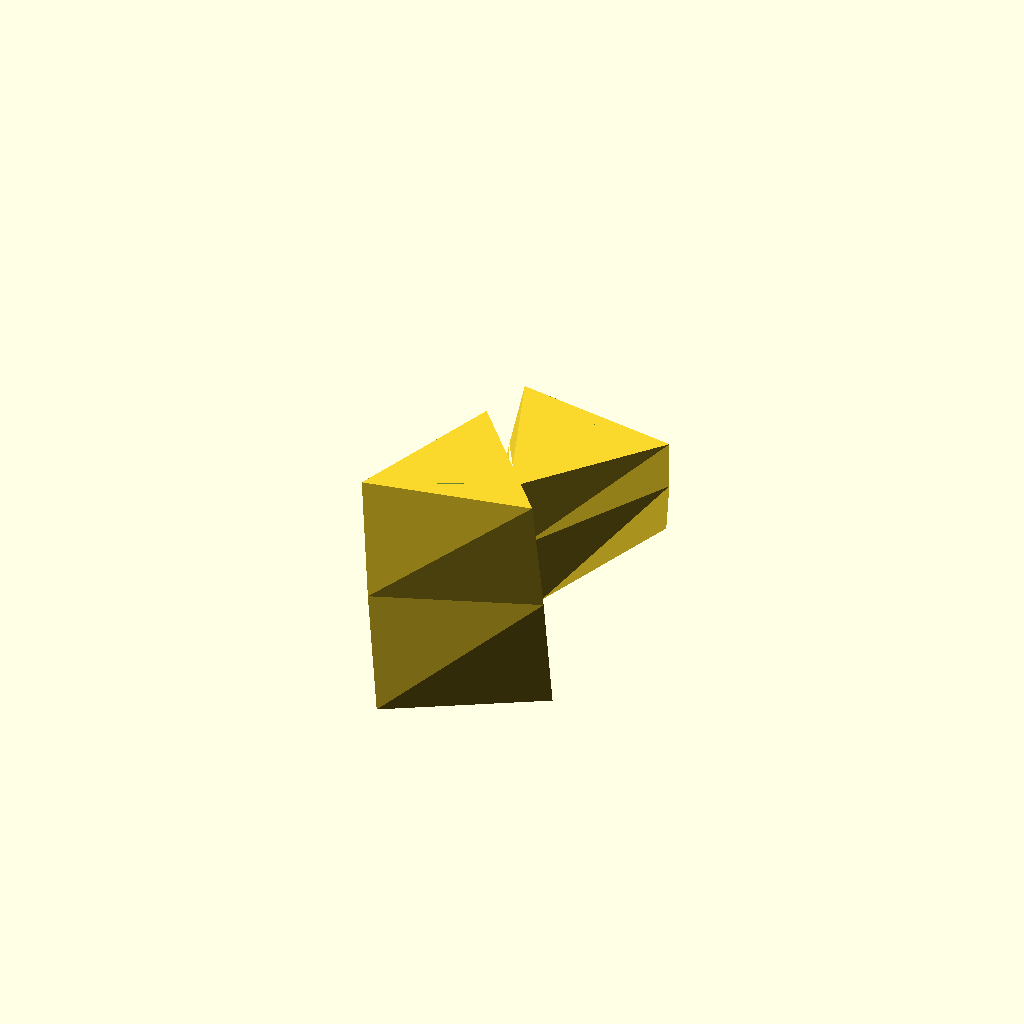
Cell 1 — every parameter at its default value.
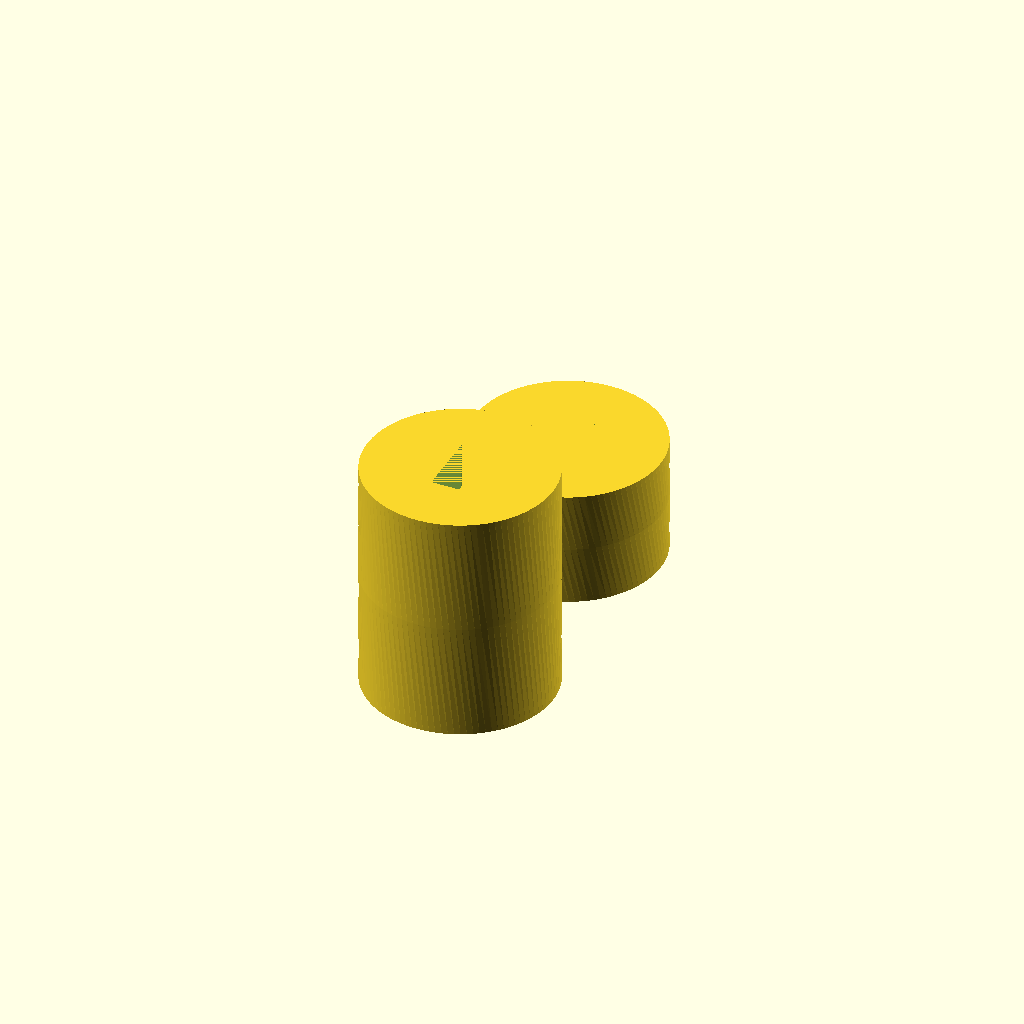
Cell 2: facets = 100 (everything else at default).
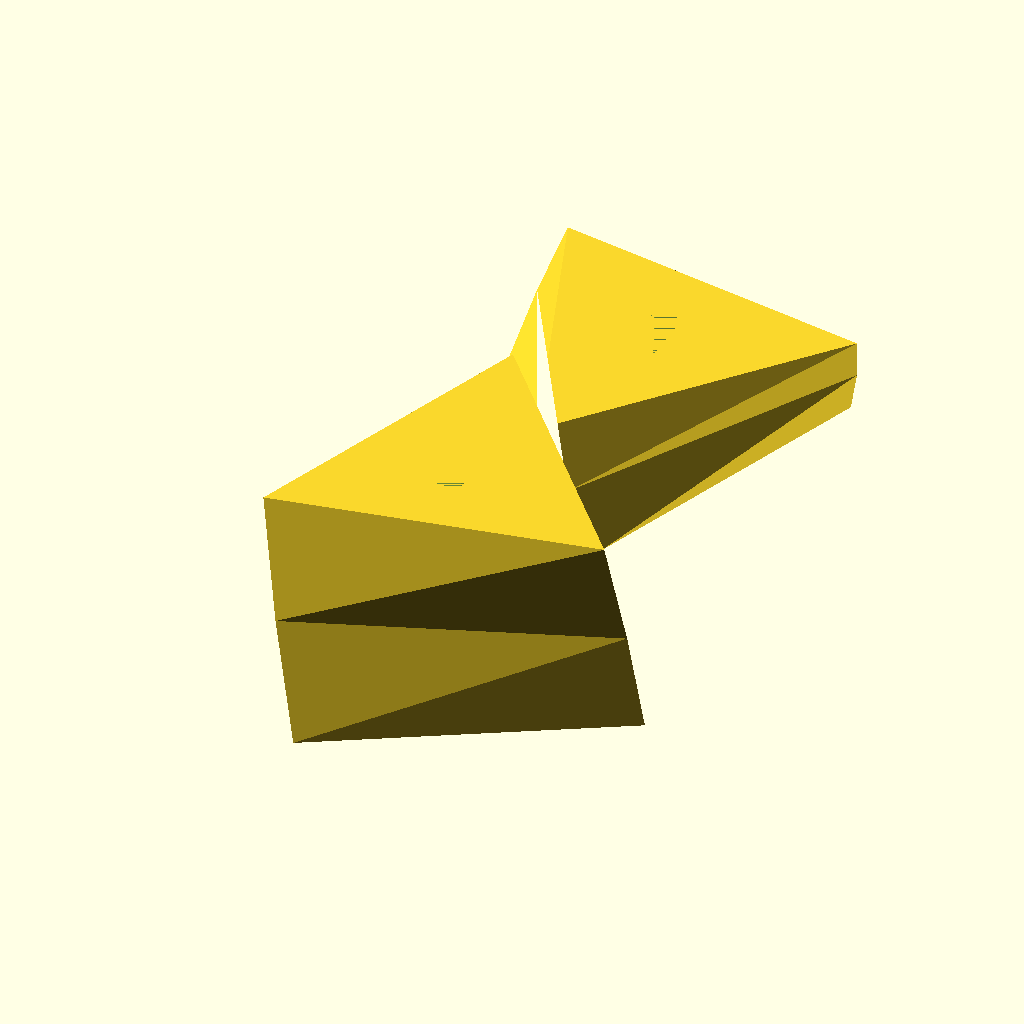
Cell 3 — diameter set to 80, the other parameters unchanged.
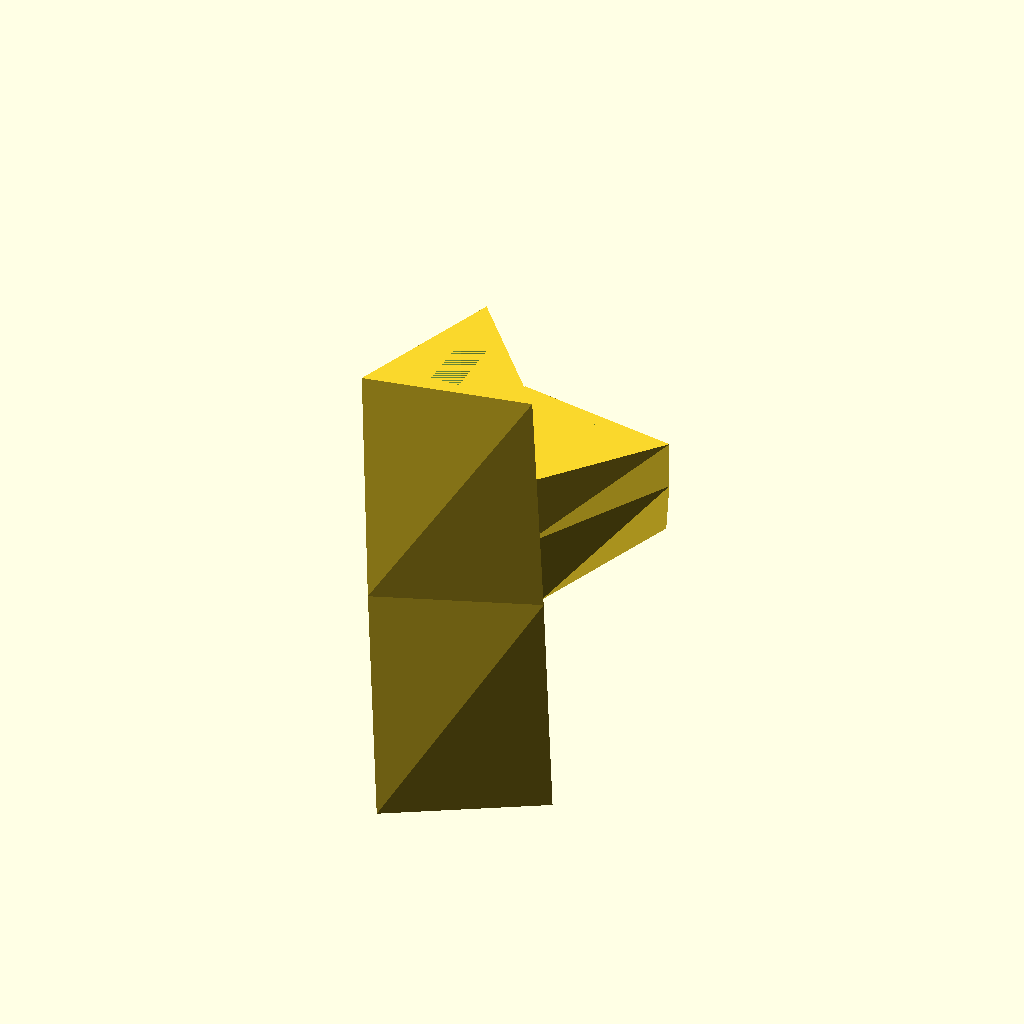
Cell 4 — usbHeight set to 100, the other parameters unchanged.
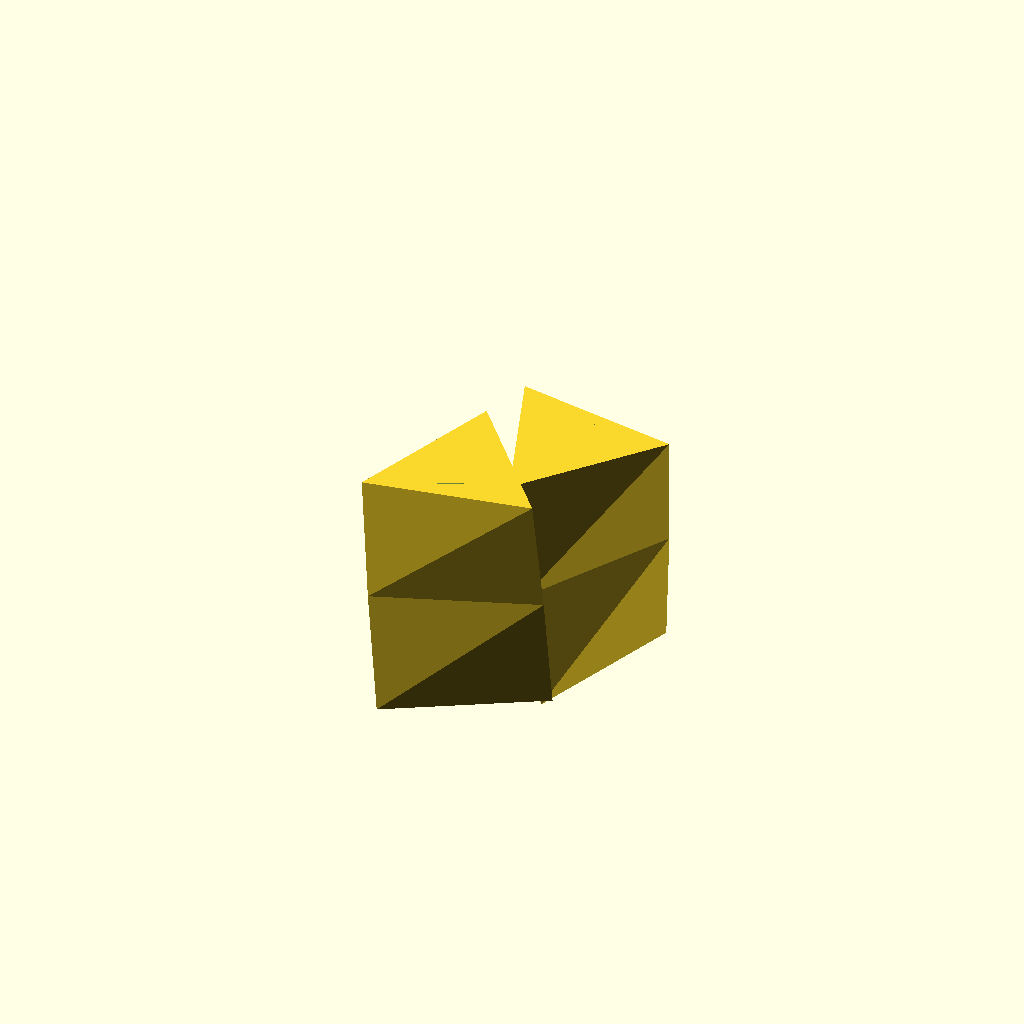
Cell 5: capHeight = 50 (everything else at default).
All cells are drawn from one camera (rotation 55°, 0°, 25°, orthographic, colour scheme Cornfield), so only the parameter changes between them.
OpenSCAD source file scadFiles/1977572/3092870.scad:
/***********************************************************************

Name ......... : usbCase.scad

Description....: Customizable USB Case

Author ....... : Garrett Melenka

Version ...... : V1.0 2016/12/17

Licence ...... : GPL

***********************************************************************/



//Outer Diameter of Usb Case

diameter = 40;

//Height of Usb Case

usbHeight = 50;

//Height of Use Case Cap

capHeight = 25;



//Measure Dimensions of Usb circuit board

//Width of Circuit portion of usb 

usbCircuitWidth = 14;

//Thickness of circuit portion of usb

usbCircuitThickness = 6;

//Length of Circuit Portion of USB

usbCircuitDepth = 38;



//Measure dimensions of USB/ PC connection

//Width of USB that connects to PC

usbWidth = 13.5;

//THickness of USB that connects to PC

usbThickness = 6;

//Depth USB will fit into cap

usbDepth = 10;





//Add magnet to cap 

magnetSize = 5.3;



//Change the shape of the case

facets = 3; //[3:1:100]

//Add a degree of twist to case

twist = 20;

//Convexity

convex = 0;



module usbCaseBottom()

{

    difference(){

        

    linear_extrude(height = usbHeight, center = true, convexity =convex, twist = twist)

        circle(r=diameter*0.5, $fn=facets);

        

    //cylinder(r = diameter*0.5, h = height, center = true, $fn=facets);

    

    translate([0,0,usbHeight*0.5-usbCircuitDepth*0.5]){

    

    cube(size = [usbCircuitThickness, usbCircuitWidth, usbCircuitDepth], center = true);

    }

    }

}



module usbCaseTop()

{

    

    twistPerHeight = twist / usbHeight;

    

    echo(twistPerHeight);

    

    twistCap = twistPerHeight * capHeight;

    

    

    

    

    difference()

    {

    linear_extrude(height = capHeight, center = true, convexity = convex, twist = twist)     circle(r=diameter*0.5, $fn = facets);    

    //cylinder(r = diameter*0.5, h = capHeight, center = true, $fn = facets);

    

        

    rotate([0,0,twist]){    

        

    translate([0,0,-capHeight*0.5 + usbDepth*0.5]){

    cube(size = [usbThickness,usbWidth, usbDepth], center = true);

    }

    

    translate([0,0,capHeight*0.5-magnetSize*0.5-usbDepth]){

    cube(size = [magnetSize, magnetSize, magnetSize], center = true);

    }

    }

    

    

}



    

}



usbCaseBottom();







//translate([0,0,usbHeight*0.5+capHeight*0.5+10])

translate([0, diameter+10, -capHeight*0.5])

{

    

 rotate([180,0,0]){

    

 rotate([0,0,-twist])

    {

 //mirror([1,0,0])

     {    

usbCaseTop();

 }

}

}

}
Customizer parameters (derived from the source; name, type, default, range or options):
diameter: number, default 40
usbHeight: number, default 50
capHeight: number, default 25
usbCircuitWidth: number, default 14
usbCircuitThickness: number, default 6
usbCircuitDepth: number, default 38
usbWidth: number, default 13.5
usbThickness: number, default 6
usbDepth: number, default 10
magnetSize: number, default 5.3
facets: number, default 3, range 3 to 100, step 1
twist: number, default 20
convex: number, default 0
